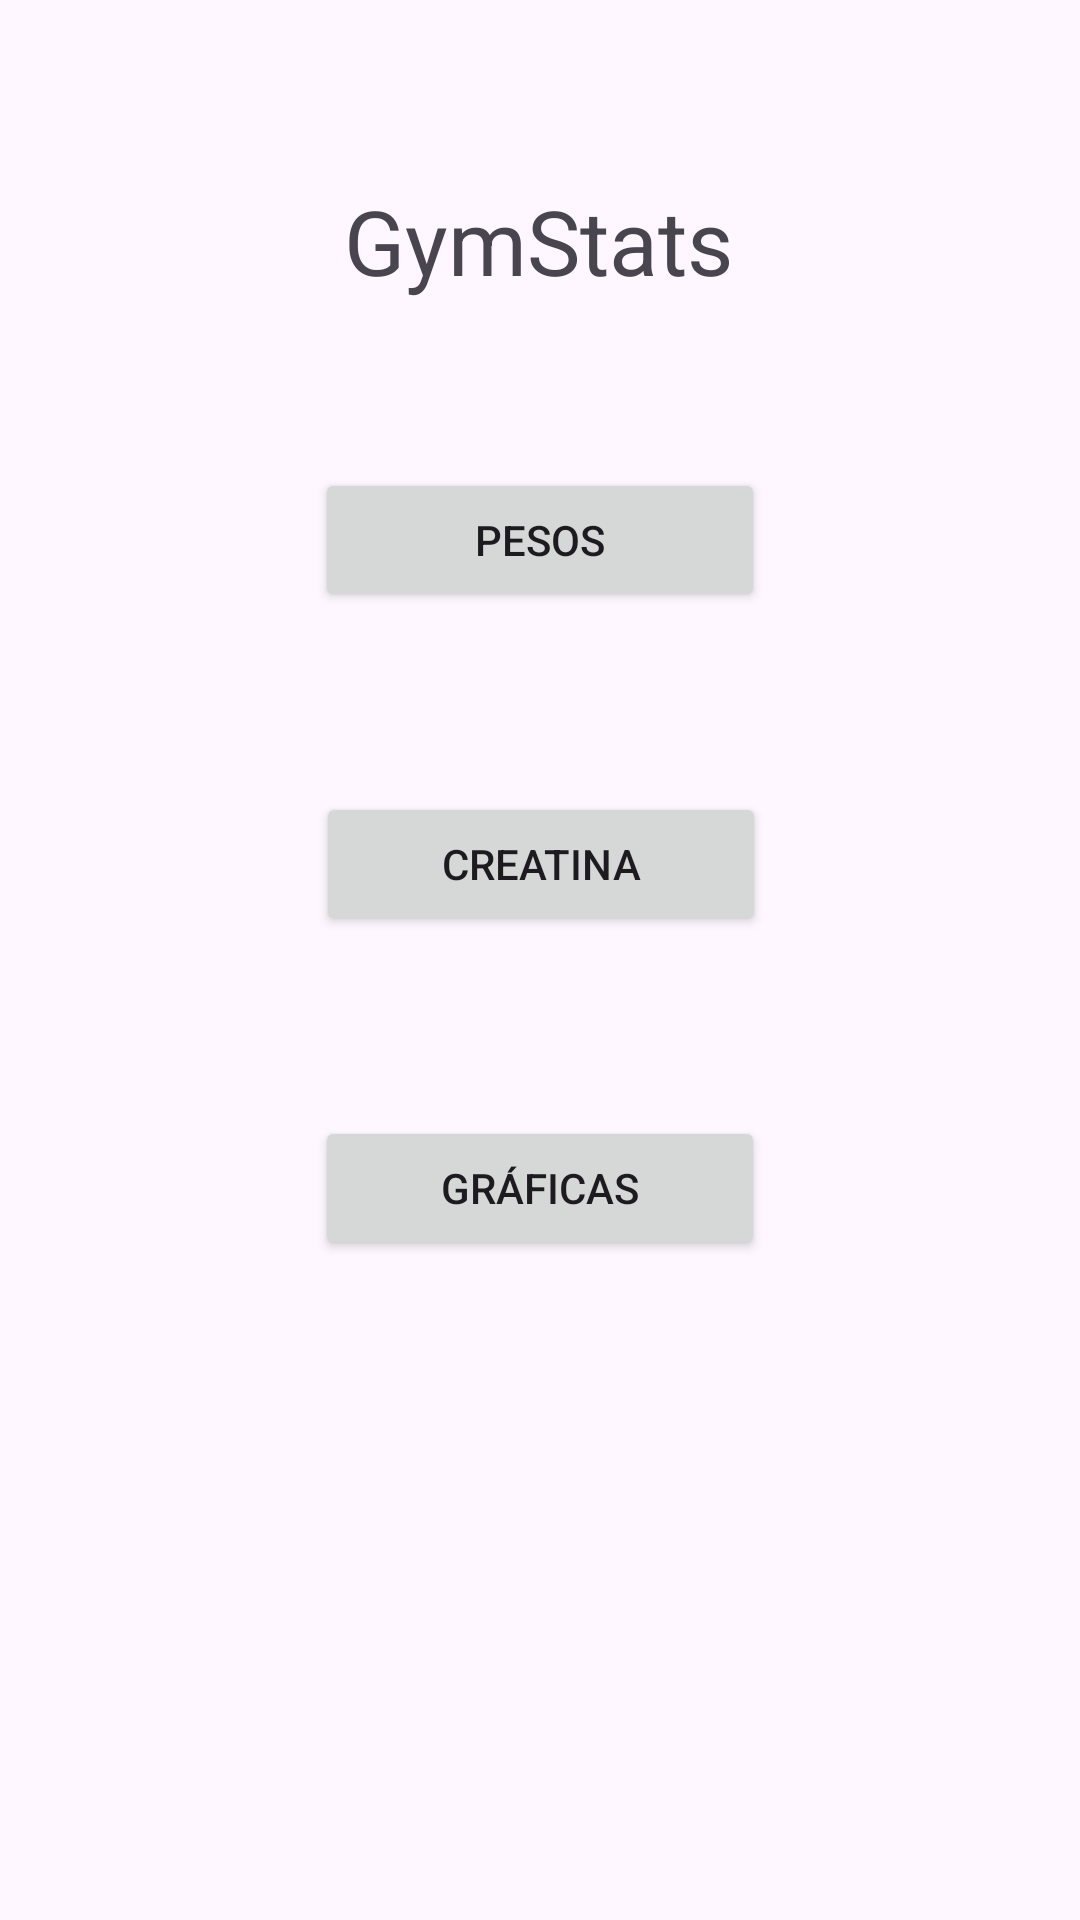

Produce the Android XML layout that renders to this screen, including the resource entries it uses.
<!-- AndroidManifest.xml: application theme Theme.GymStats -->
<!-- res/layout/activity_main.xml -->
<?xml version="1.0" encoding="utf-8"?>
<androidx.constraintlayout.widget.ConstraintLayout xmlns:android="http://schemas.android.com/apk/res/android"
    xmlns:app="http://schemas.android.com/apk/res-auto"
    xmlns:tools="http://schemas.android.com/tools"
    android:id="@+id/main"
    android:layout_width="match_parent"
    android:layout_height="match_parent"
    tools:context=".MainActivity">


    <Button
        android:id="@+id/buttonPesos"
        android:layout_width="150dp"
        android:layout_height="wrap_content"
        android:layout_marginTop="156dp"
        android:text="Pesos"
        app:layout_constraintEnd_toEndOf="parent"
        app:layout_constraintStart_toStartOf="parent"
        app:layout_constraintTop_toTopOf="parent" />

    <Button
        android:id="@+id/buttonCreatina"
        android:layout_width="150dp"
        android:layout_height="wrap_content"
        android:layout_marginTop="60dp"
        android:text="Creatina"
        app:layout_constraintEnd_toEndOf="parent"
        app:layout_constraintHorizontal_bias="0.501"
        app:layout_constraintStart_toStartOf="parent"
        app:layout_constraintTop_toBottomOf="@+id/buttonPesos" />

    <TextView
        android:id="@+id/textView14"
        android:layout_width="wrap_content"
        android:layout_height="wrap_content"
        android:layout_marginTop="60dp"
        android:text="GymStats"
        android:textSize="30dp"
        app:layout_constraintEnd_toEndOf="parent"
        app:layout_constraintHorizontal_bias="0.498"
        app:layout_constraintStart_toStartOf="parent"
        app:layout_constraintTop_toTopOf="parent" />

    <Button
        android:id="@+id/buttonGraficas"
        android:layout_width="150dp"
        android:layout_height="wrap_content"
        android:layout_marginTop="60dp"
        android:text="Gráficas"
        app:layout_constraintEnd_toEndOf="parent"
        app:layout_constraintStart_toStartOf="parent"
        app:layout_constraintTop_toBottomOf="@+id/buttonCreatina" />
</androidx.constraintlayout.widget.ConstraintLayout>
<!-- resources referenced by this layout -->
<resources>
  <style name="Theme.GymStats" parent="Base.Theme.GymStats" />
  <style name="Base.Theme.GymStats" parent="Theme.Material3.DayNight.NoActionBar">
          
          
      </style>
</resources>
